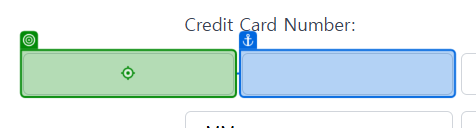
Workflow: Main

Step 1: type [strCardNum1]

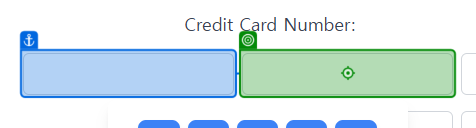
Step 2: click

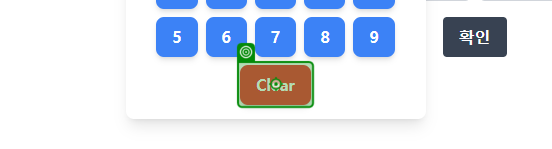
Step 3: click on 'Clear'

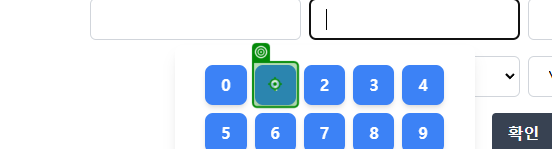
Step 4: click

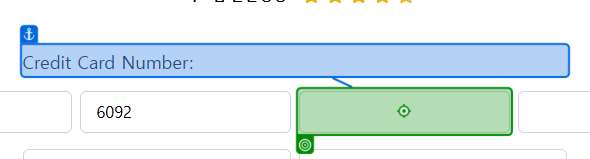
Step 5: type [strCardNum3]

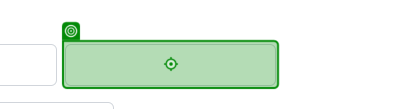
Step 6: click

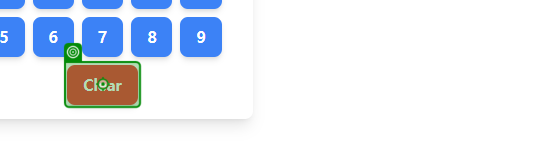
Step 7: click on 'Clear'

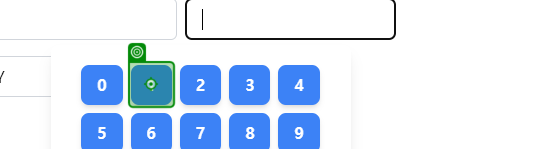
Step 8: click

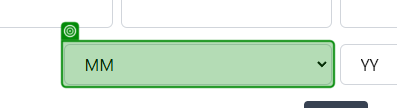
Step 9: select "MM"

Step 10: select [strMM] (same screen as step 9)

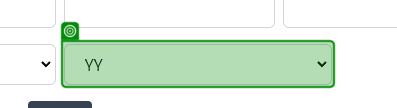
Step 11: select "YY"

Step 12: select [strYY] (same screen as step 11)

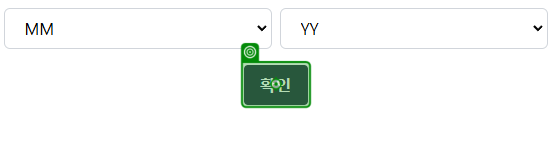
Step 13: click on '확인'

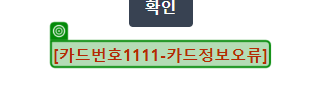
Step 14: get-text